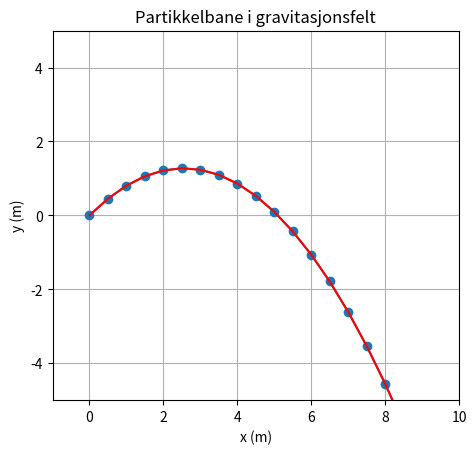

Recreate this plot in Python.
import numpy as np
import matplotlib.pyplot as plt

#############################################################################################
#############################################################################################

# Define the functions for the system of ODEs
# Initial values

# Constants
r21 = 6.4e6
m1 = 0.45    # mass
m2 = 5.97e24
G  = 6.674e-11
omega_g = -G * m1*m2 / r21**3

r0 = np.array([0.0, 0.0]) 
v0 = np.array([5.0, 5.0])
t0 = 0.0
tf = 8.0
h = 0.1 # Gir Antall sekunder mellom hver tidspunkt, bestemmer diskretisering
n = int((tf - t0) / h) #Eksakt antall tidspunkter
#############################################################################################
def f(t, r, v):  # dv/dt = -(Gm2)/(r21)^3
    simpel_gravity = np.array([0.0,-9.81])
    return simpel_gravity 

def g(t, r, v): #drdt really 
    return v

#############################################################################################
#############################################################################################


def Runge_Kutta_system(t0,r0,v0,h,n):
    
    t = np.zeros(n+1)
    r = np.zeros((n+1,2)) # Because we have 2 dimensions
    v = np.zeros((n+1,2)) # Because we have v = [vx,vy]

    t[0] = t0
    r[0] = r0 
    v[0] = v0
    for i in range (n):
        ti = t[i]
        ri = r[i]
        vi = v[i]

        K1 = f(ti,ri,vi)
        G1 = g(ti,ri,vi)

        K2 = f(ti + h/2, ri + h*G1/2, vi + h*K1/2)
        G2 = g(ti + h/2, ri + h*G1/2, vi + h*K1/2)

        K3 = f(ti + h/2, ri + h*G2/2, vi + h*K2/2)
        G3 = g(ti + h/2, ri + h*G2/2, vi + h*K2/2)

        K4 = f(ti + h , ri + h*G3, vi + h*K3)
        G4 = g(ti + h , ri + h*G3, vi + h*K3)

        t[i+1] = t[i] + h 
        v[i+1] = v[i] + h/6 * (K1 + 2*K2 + 2*K3 + K4)
        r[i+1] = r[i] + h/6 * (G1 + 2*G2 + 2*G3 + G4)
        
    return t,r,v

#############################################################################################
#############################################################################################

#For watching EVERY step(like teacher wanted)

# For perfect sircle motion ##################################################################

#period = 2 * np.pi / (q * B0 / m)  # 2*pi / omega_c
#tf = period * 1  # for one full circle
#h = 0.01
#n = int(tf / h)

#############################################################################################

# Run simulation
t_vals, r_vals, v_vals = Runge_Kutta_system(t0, r0, v0,h,n)


#############################################################################################

# Hent verdier for projeksjonen : husk at de ser slik ut
# r_vals = [[x0, y0],[x1, y1],[x2, y2], ...] , så verdiene våre er inni disse listene


# Derfor henter vi slik, ved slicing 
x_vals = r_vals[:, 0]
y_vals = r_vals[:, 1]

# Nå ser de slik ut :
# x_vals = [x0, x1, x2, ...] 
# y_vals = [y0, y1, y2, ...] 

x_analytic = 5.0 * 8
y_analytic = 5.0 * 8 - 0.5 * 9.81 * 8**2
print(f"For h = {h}\n")
print(f"analytisk x(8), y(8): ({x_analytic:.3f}{y_analytic:.3f}) m")

x_estimert=r_vals[-1][0]
y_estimert=r_vals[-1][1]
print(f"Slutt-posisjon (x,y) etter 8 sekunder: ({x_estimert:.3f},{y_estimert:.3f}) m \n")




###############################################################################################
# Plotting og animasjon

# Moving animation man 
from matplotlib.animation import FuncAnimation
fig, ax = plt.subplots()
line, = ax.plot([], [], 'o-')
ax.set_xlim(-1, 10)
ax.set_ylim(-5, 5)

def animate(i):
    line.set_data(r_vals[:i,0], r_vals[:i,1])
    return line,

ani = FuncAnimation(fig, animate, frames=len(t_vals), 
                    interval=20, blit=True)

# Beregn kinetisk energi

def kinetic_energy(v):
    return 0.5 * m1 * np.dot(v, v)
print("Slutthastighet (vx,vy) etter 8 sekunder:", v_vals[-1], "m/s ")
print("Initial KE:", kinetic_energy(v0))
print("Final KE:", kinetic_energy(v_vals[-1]))


plt.plot(x_vals, y_vals,color= "red")
plt.gca().set_aspect('equal')
plt.title("Partikkelbane i gravitasjonsfelt")
plt.xlabel("x (m)")
plt.ylabel("y (m)")
plt.grid(True)
ani.save("Grav_throw1.gif" , writer='pillow', fps=20)
plt.show()

#############################################################################################
